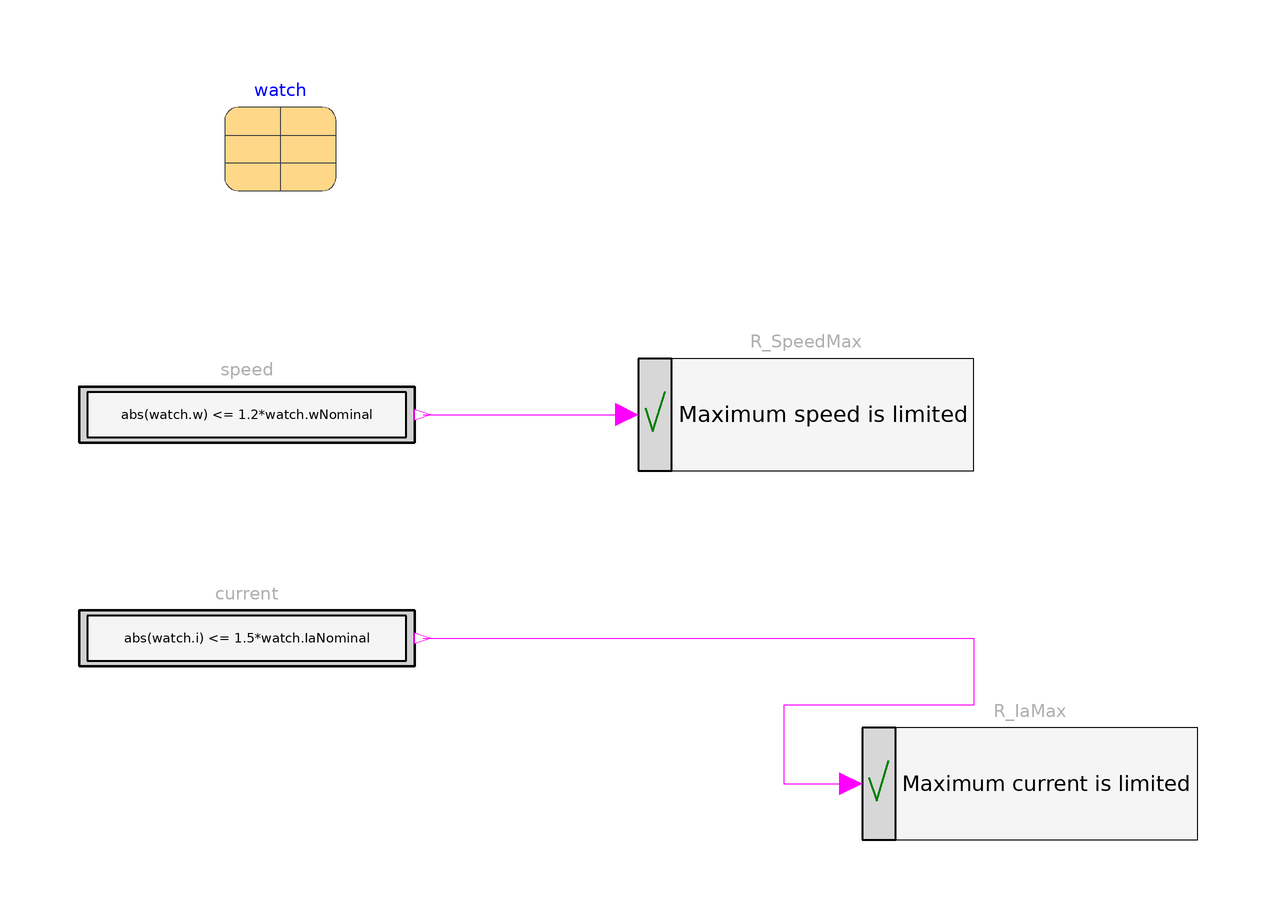

Above is the diagram view of the following Modelica model: its components placed by their Placement annotations and its connect equations drawn as lines.

block DCMotorRequirements "Requirements for one DC Motor"
      import Requirements;
      extends Requirements.Interfaces.PartialRequirements;

      input DCMotorWatching watch "Signals observed from source" annotation (Dialog,
          Placement(transformation(extent={{-74,80},{-54,100}})));
      Sources.BooleanExpression speed(y=abs(watch.w) <= 1.2*watch.wNominal)
        annotation (Placement(transformation(extent={{-100,30},{-40,50}})));
      Requirements.Verify.BooleanRequirement R_SpeedMax(text="Maximum speed is limited")
        annotation (Placement(transformation(extent={{0,30},{60,50}})));
      Sources.BooleanExpression current(y=abs(watch.i) <= 1.5*watch.IaNominal)
        annotation (Placement(transformation(extent={{-100,-10},{-40,10}})));
      Requirements.Verify.BooleanRequirement R_IaMax(text="Maximum current is limited")
        annotation (Placement(transformation(extent={{40,-36},{100,-16}})));
    equation

      connect(speed.y, R_SpeedMax.u) annotation (Line(
          points={{-38.5,40},{-2,40}},
          color={255,0,255},
          smooth=Smooth.None));
      connect(current.y, R_IaMax.u) annotation (Line(
          points={{-38.5,0},{60,0},{60,-12},{26,-12},{26,-26},{38,-26}},
          color={255,0,255},
          smooth=Smooth.None));
      annotation (Diagram(coordinateSystem(preserveAspectRatio=false, extent=
                {{-100,-100},{100,100}}), graphics),
        Documentation(revisions="<html>
<table border=1 cellspacing=0 cellpadding=2>
<tr><th>Date</th> <th align=\"left\">Description</th></tr>

<tr><td valign=\"top\"> Sept. 14, 2026 </td>
    <td valign=\"top\"> The current limit is a <code>BooleanExpression</code>, <code>abs(watch.i) &lt;= 1.5*watch.IaNominal</code>, as the speed limit already was, instead of <code>Abs</code> and <code>LessEqualThreshold</code> blocks: <code>watch.IaNominal</code> is no longer a parameter and cannot bind a parameter threshold (H. Tummescheit, Model Based Innovation LLC)</td></tr>
</table>
</html>"));
    end DCMotorRequirements;